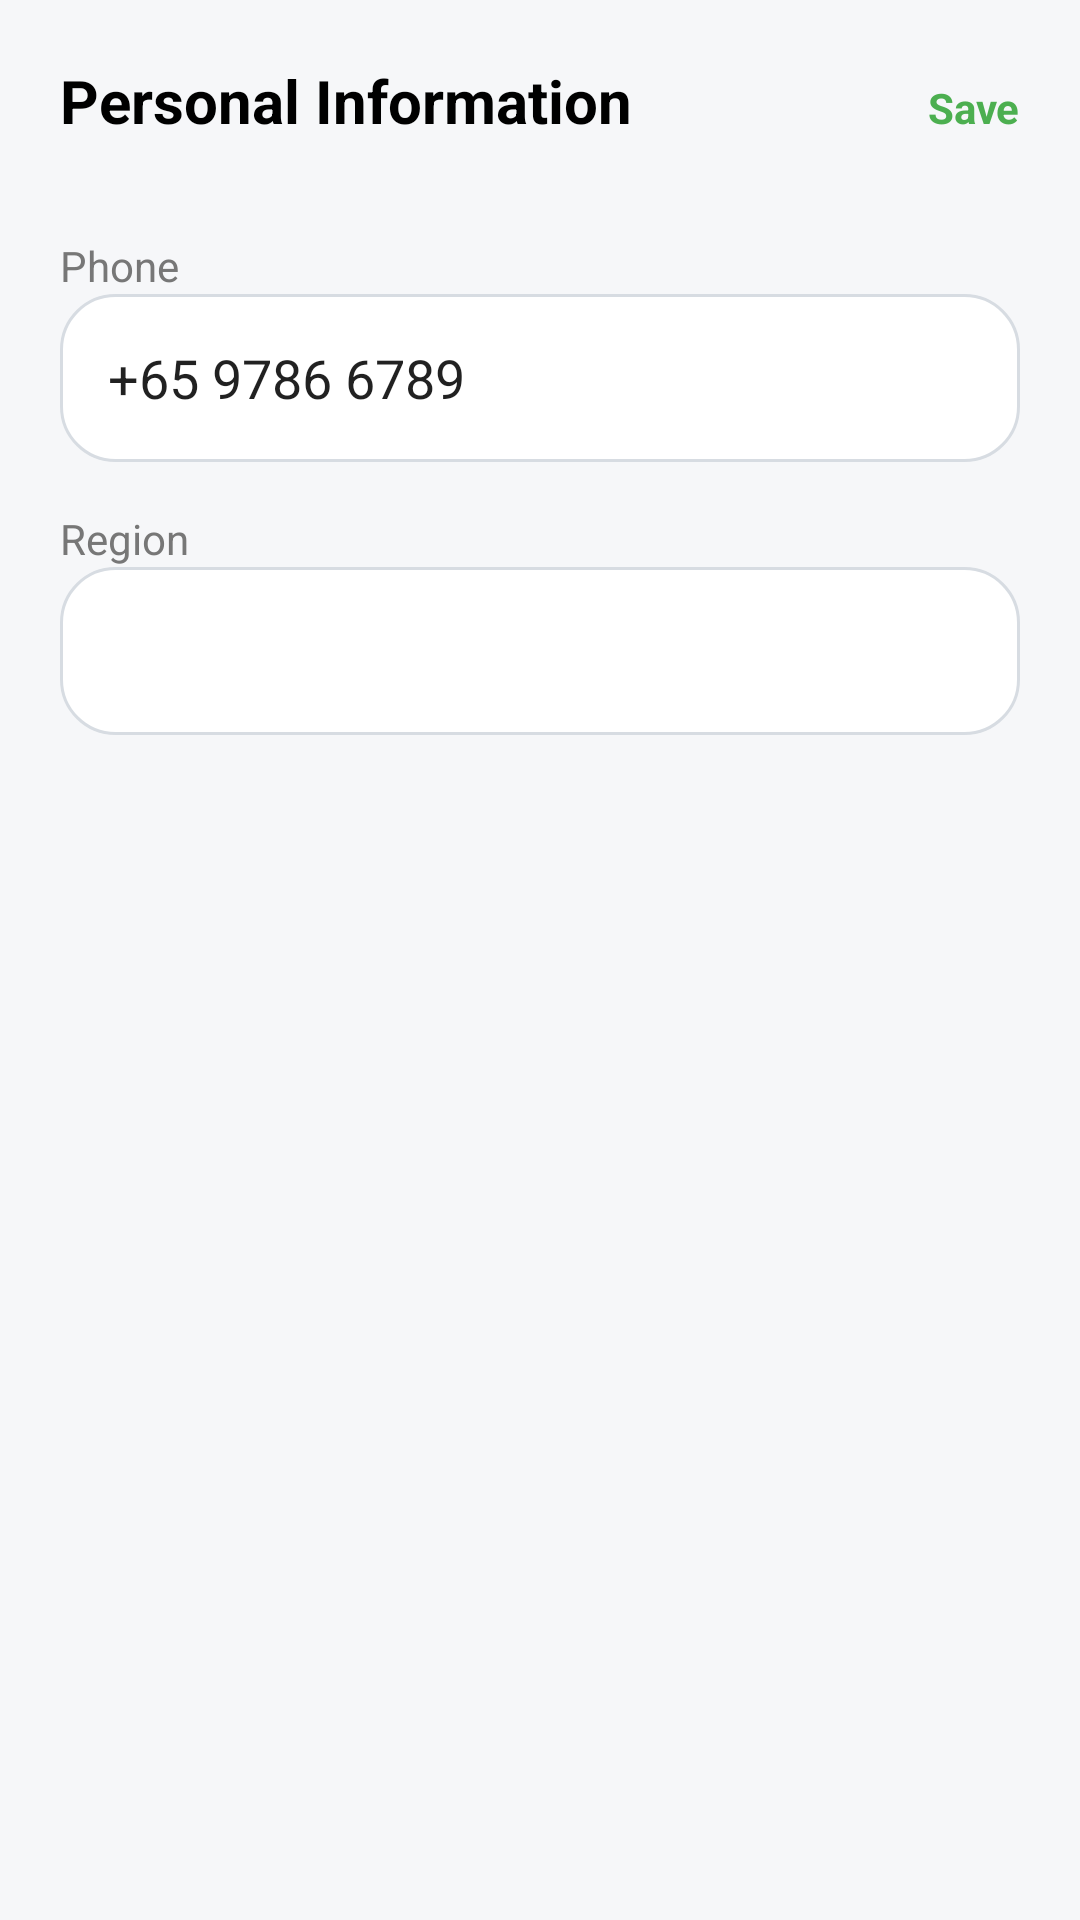

Android layout source for this screen:
<!-- AndroidManifest.xml: application theme Theme.MobileEwaste -->
<!-- res/layout/fragment_edit_profile.xml -->
<?xml version="1.0" encoding="utf-8"?>
<ScrollView
    xmlns:android="http://schemas.android.com/apk/res/android"
    android:background="#F6F7F9"
    android:layout_width="match_parent"
    android:layout_height="match_parent">

    <LinearLayout
        android:orientation="vertical"
        android:padding="20dp"
        android:layout_width="match_parent"
        android:layout_height="wrap_content">

        
        <LinearLayout
            android:layout_width="match_parent"
            android:layout_height="wrap_content"
            android:layout_marginBottom="16dp">

            <TextView
                android:layout_width="0dp"
                android:layout_height="wrap_content"
                android:layout_weight="1"
                android:text="@string/personal_info_title"
                android:textSize="20sp"
                android:textStyle="bold"
                android:textColor="#000000"/>

            <TextView
                android:id="@+id/btnSave"
                android:layout_width="wrap_content"
                android:layout_height="wrap_content"
                android:text="@string/btn_save"
                android:textColor="#4CAF50"
                android:textStyle="bold"/>
        </LinearLayout>

        
        <TextView
            android:layout_width="wrap_content"
            android:layout_height="wrap_content"
            android:text="@string/phone"
            android:textColor="#777777"
            android:layout_marginTop="16dp"/>

        <EditText
            android:id="@+id/etPhone"
            android:layout_width="match_parent"
            android:layout_height="56dp"
            android:background="@drawable/bg_input"
            android:padding="16dp"
            android:inputType="phone"
            android:text="@string/hint_phone"/>

        
        <TextView
            android:layout_width="wrap_content"
            android:layout_height="wrap_content"
            android:text="@string/region"
            android:textColor="#777777"
            android:layout_marginTop="16dp"/>

        <Spinner
            android:id="@+id/spinnerRegion"
            android:layout_width="match_parent"
            android:layout_height="56dp"
            android:background="@drawable/bg_input"
            android:padding="12dp"/>
    </LinearLayout>
</ScrollView>
<!-- resources referenced by this layout -->
<resources>
  <!-- drawable bg_input (drawable) -->
  <?xml version="1.0" encoding="utf-8"?>
  <shape xmlns:android="http://schemas.android.com/apk/res/android" android:shape="rectangle">
      <solid android:color="@color/input_bg" />
      <stroke android:width="1dp" android:color="@color/input_border" />
      <corners android:radius="18dp" />
      <padding
          android:bottom="8dp"
          android:left="12dp"
          android:right="12dp"
          android:top="8dp" />
  </shape>
  <string name="btn_save">Save</string>
  <string name="hint_phone">+65 9786 6789</string>
  <string name="personal_info_title">Personal Information</string>
  <string name="phone">Phone</string>
  <string name="region">Region</string>
  <style name="Theme.MobileEwaste" parent="Base.Theme.MobileEwaste" />
  <color name="input_bg">#FFFFFF</color>
  <color name="input_border">#D7DCE2</color>
  <style name="Base.Theme.MobileEwaste" parent="Theme.MaterialComponents.DayNight.NoActionBar">
          <item name="colorPrimary">@color/brand_green</item>
          <item name="colorSecondary">@color/brand_green</item>
      </style>
  <color name="brand_green">#2FAE66</color>
</resources>
